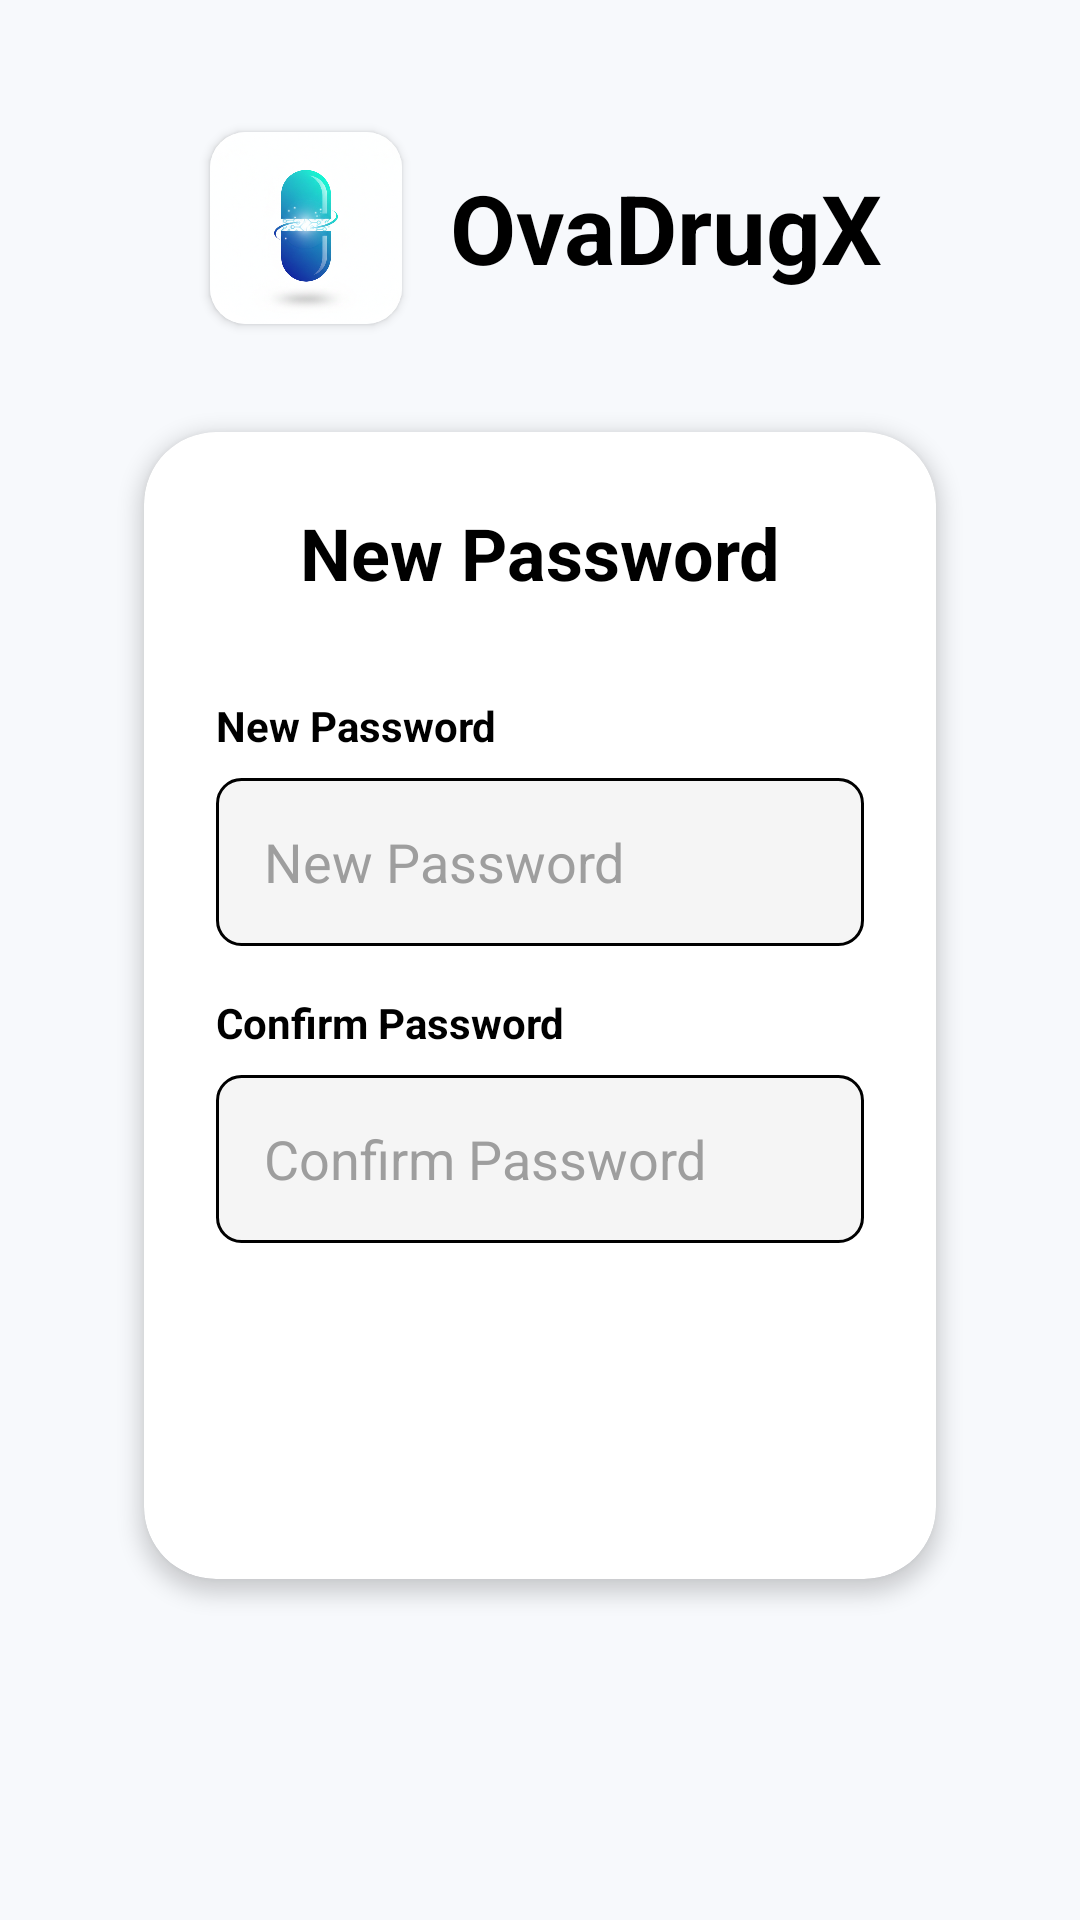

The Android layout XML behind this screen, and the referenced resources:
<!-- AndroidManifest.xml: application theme Theme.OvaDrugX -->
<!-- res/layout/activity_reset_password.xml -->
<?xml version="1.0" encoding="utf-8"?>
<androidx.constraintlayout.widget.ConstraintLayout xmlns:android="http://schemas.android.com/apk/res/android"
    xmlns:app="http://schemas.android.com/apk/res-auto"
    xmlns:tools="http://schemas.android.com/tools"
    android:layout_width="match_parent"
    android:layout_height="match_parent"
    android:background="@color/premium_light_bg"
    android:padding="24dp"
    tools:context=".ResetPasswordActivity">

    <ScrollView
        android:layout_width="match_parent"
        android:layout_height="match_parent"
        android:fillViewport="true">

        <androidx.constraintlayout.widget.ConstraintLayout
            android:layout_width="match_parent"
            android:layout_height="wrap_content">

    <LinearLayout
        android:id="@+id/header_layout"
        android:layout_width="wrap_content"
        android:layout_height="wrap_content"
        android:orientation="horizontal"
        android:gravity="center_vertical"
        android:layout_marginTop="16dp"
        app:layout_constraintEnd_toEndOf="parent"
        app:layout_constraintStart_toStartOf="parent"
        app:layout_constraintTop_toTopOf="parent">

        <androidx.cardview.widget.CardView
            android:layout_width="64dp"
            android:layout_height="64dp"
            app:cardBackgroundColor="@color/white"
            app:cardCornerRadius="12dp"
            app:cardElevation="2dp"
            android:layout_margin="4dp">

            <ImageView
                android:id="@+id/logo"
                android:layout_width="match_parent"
                android:layout_height="match_parent"
                android:src="@drawable/launch"
                android:scaleType="centerCrop"
                android:padding="-8dp" />
        </androidx.cardview.widget.CardView>

        <LinearLayout
            android:layout_width="wrap_content"
            android:layout_height="wrap_content"
            android:layout_marginStart="12dp"
            android:orientation="vertical"
            android:gravity="center_vertical">


            <TextView
                android:id="@+id/login_title"
                android:layout_width="wrap_content"
                android:layout_height="wrap_content"
                android:text="OvaDrugX"
                android:textColor="@color/black"
                android:textSize="32sp"
                android:textStyle="bold" />
        </LinearLayout>
    </LinearLayout>

    <androidx.cardview.widget.CardView
        android:layout_width="match_parent"
        android:layout_height="wrap_content"
        android:layout_marginTop="32dp"
        android:layout_marginBottom="24dp"
        android:layout_marginHorizontal="24dp"
        app:cardBackgroundColor="@color/white"
        app:cardCornerRadius="24dp"
        app:cardElevation="4dp"
        app:layout_constraintEnd_toEndOf="parent"
        app:layout_constraintStart_toStartOf="parent"
        app:layout_constraintTop_toBottomOf="@+id/header_layout">

        <LinearLayout
            android:layout_width="match_parent"
            android:layout_height="wrap_content"
            android:orientation="vertical"
            android:padding="24dp"
            android:gravity="center_horizontal">

            <TextView
                android:id="@+id/reset_header"
                android:layout_width="wrap_content"
                android:layout_height="wrap_content"
                android:text="New Password"
                android:textColor="@color/black"
                android:textSize="24sp"
                android:textStyle="bold" />

            <LinearLayout
                android:layout_width="match_parent"
                android:layout_height="wrap_content"
                android:layout_marginTop="32dp"
                android:orientation="vertical"
                android:gravity="start">

                <TextView
                    android:id="@+id/tv_label_new_password"
                    android:layout_width="wrap_content"
                    android:layout_height="wrap_content"
                    android:text="New Password"
                    android:textColor="@color/black"
                    android:textSize="14sp"
                    android:textStyle="bold" />

                <EditText
                    android:id="@+id/et_new_password"
                    android:layout_width="match_parent"
                    android:layout_height="56dp"
                    android:layout_marginTop="8dp"
                    android:background="@drawable/bg_input_field"
                    android:hint="New Password"
                    android:inputType="textPassword"
                    android:paddingHorizontal="16dp"
                    android:textColor="@color/text_dark"
                    android:textColorHint="@color/text_hint" />

                <TextView
                    android:id="@+id/tv_label_confirm_password"
                    android:layout_width="wrap_content"
                    android:layout_height="wrap_content"
                    android:layout_marginTop="16dp"
                    android:text="Confirm Password"
                    android:textColor="@color/black"
                    android:textSize="14sp"
                    android:textStyle="bold" />

                <EditText
                    android:id="@+id/et_confirm_new_password"
                    android:layout_width="match_parent"
                    android:layout_height="56dp"
                    android:layout_marginTop="8dp"
                    android:background="@drawable/bg_input_field"
                    android:hint="Confirm Password"
                    android:inputType="textPassword"
                    android:paddingHorizontal="16dp"
                    android:textColor="@color/text_dark"
                    android:textColorHint="@color/text_hint" />
            </LinearLayout>

            <androidx.appcompat.widget.AppCompatButton
                android:id="@+id/btn_continue_reset"
                android:layout_width="match_parent"
                android:layout_height="56dp"
                android:layout_marginTop="32dp"
                android:background="@drawable/bg_button_primary"
                android:text="Continue"
                android:textAllCaps="false"
                android:textColor="@color/white"
                android:textSize="16sp"
                android:textStyle="bold" />
        </LinearLayout>
    </androidx.cardview.widget.CardView>

        </androidx.constraintlayout.widget.ConstraintLayout>
    </ScrollView>
</androidx.constraintlayout.widget.ConstraintLayout>
<!-- resources referenced by this layout -->
<resources>
  <color name="black">#FF000000</color>
  <color name="premium_light_bg">#F7F9FC</color>
  <color name="text_dark">#212121</color>
  <color name="text_hint">#9E9E9E</color>
  <color name="white">#FFFFFFFF</color>
  <!-- drawable bg_input_field (drawable) -->
  <?xml version="1.0" encoding="utf-8"?>
  <shape xmlns:android="http://schemas.android.com/apk/res/android">
      <solid android:color="@color/input_background" />
      <corners android:radius="8dp" />
      <stroke android:width="1dp" android:color="@color/black" />
  </shape>
  <!-- drawable launch: png bitmap (drawable, 778961 bytes) -->
  <style name="Theme.OvaDrugX" parent="Base.Theme.OvaDrugX">
          <item name="textAppearanceHeadlineMedium">@style/TextAppearance.App.HeadlineMedium</item>
          <item name="textAppearanceTitleLarge">@style/TextAppearance.App.TitleLarge</item>
          <item name="textAppearanceTitleMedium">@style/TextAppearance.App.TitleMedium</item>
          <item name="textAppearanceBodyLarge">@style/TextAppearance.App.BodyLarge</item>
          <item name="textAppearanceBodyMedium">@style/TextAppearance.App.BodyMedium</item>
          <item name="textAppearanceLabelSmall">@style/TextAppearance.App.LabelSmall</item>
      </style>
  <color name="input_background">#F5F5F5</color>
  <style name="Base.Theme.OvaDrugX" parent="Theme.Material3.DayNight.NoActionBar">
          
          
          <item name="android:windowBackground">@drawable/page_background</item>
          <item name="android:colorBackground">@android:color/transparent</item>
      </style>
  <style name="TextAppearance.App.HeadlineMedium" parent="TextAppearance.Material3.HeadlineMedium">
          <item name="android:textStyle">bold</item>
          <item name="android:letterSpacing">0.02</item>
      </style>
  <style name="TextAppearance.App.TitleLarge" parent="TextAppearance.Material3.TitleLarge">
          <item name="android:textStyle">bold</item>
          <item name="android:letterSpacing">0.02</item>
      </style>
  <style name="TextAppearance.App.TitleMedium" parent="TextAppearance.Material3.TitleMedium">
          <item name="android:textStyle">bold</item>
      </style>
  <style name="TextAppearance.App.BodyLarge" parent="TextAppearance.Material3.BodyLarge">
          <item name="android:textColor">@color/text_dark</item>
      </style>
  <style name="TextAppearance.App.BodyMedium" parent="TextAppearance.Material3.BodyMedium">
          <item name="android:textColor">@color/text_secondary</item>
      </style>
  <style name="TextAppearance.App.LabelSmall" parent="TextAppearance.Material3.LabelSmall">
          <item name="android:textStyle">bold</item>
          <item name="android:textAllCaps">true</item>
      </style>
  <!-- drawable page_background (drawable) -->
  <?xml version="1.0" encoding="utf-8"?>
  <shape xmlns:android="http://schemas.android.com/apk/res/android">
      <solid android:color="@color/premium_light_bg"/>
  </shape>
  <color name="text_secondary">#888888</color>
</resources>
